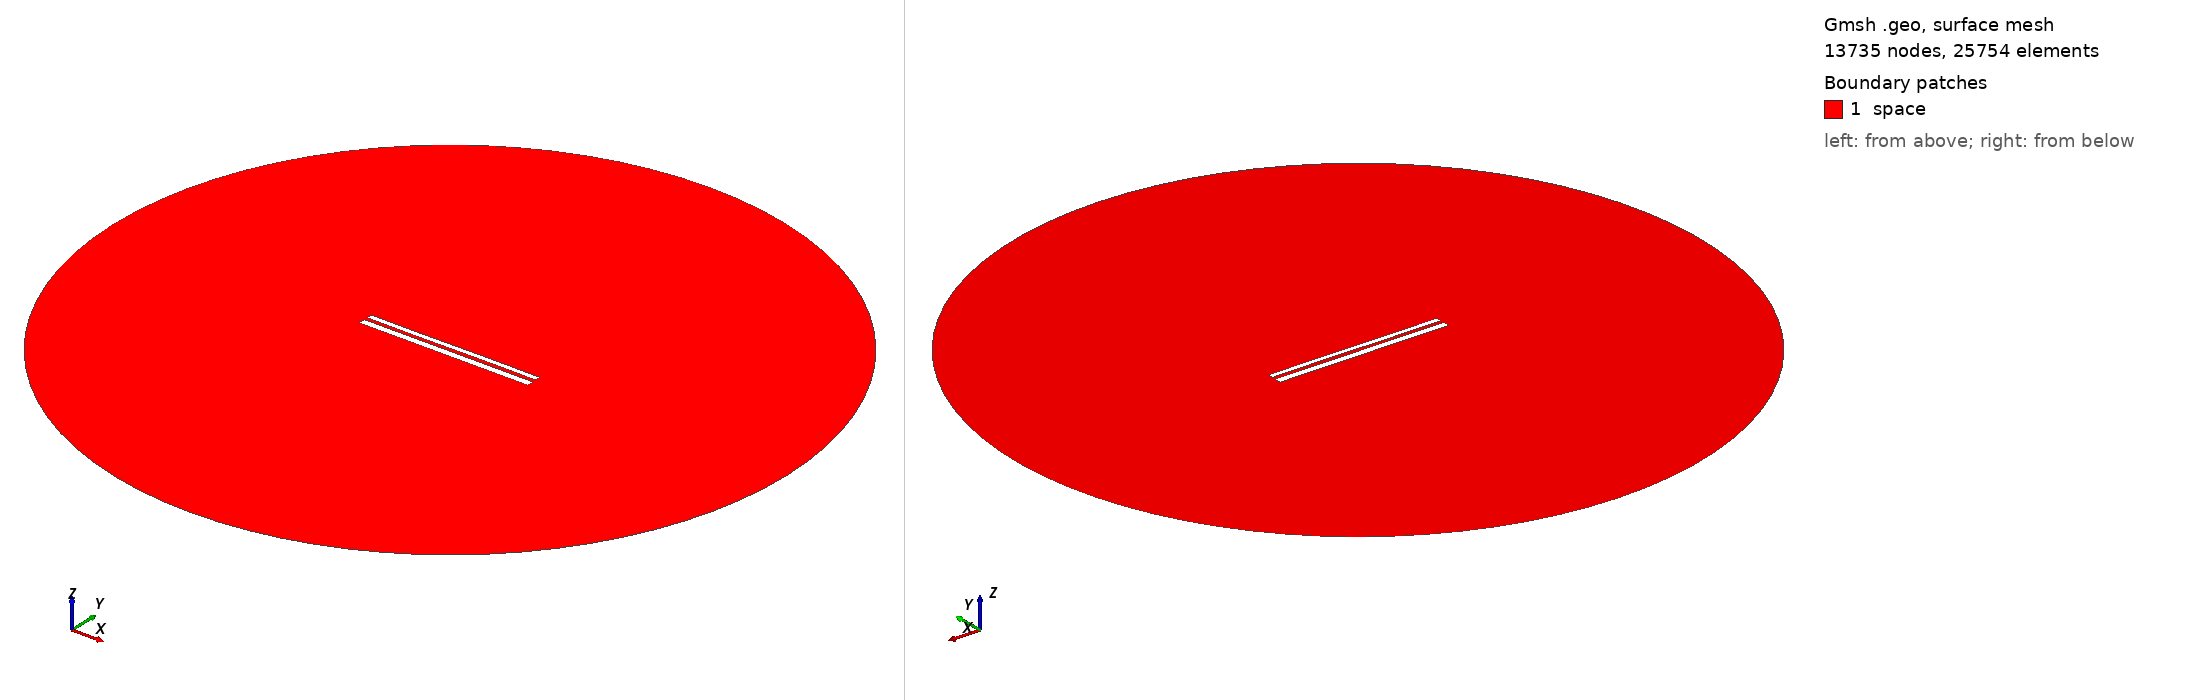

Gmsh geometry script, surface-meshed: 13735 nodes, 25754 surface elements. Boundary patches (legend numbers): 1 space. Left view from above one corner, right view from below the opposite corner. Legend entries are the model's physical surfaces. The drawing asked Gmsh for element sizes between 1% and 20% of the model's largest extent; the script's own settings can give other sizes.

=== 10433.geo (drawn) ===
//---------------------------------------
// Geometry kernel
//---------------------------------------

SetFactory("OpenCASCADE");



//---------------------------------------
// Parameters of the geometry
//---------------------------------------

// Overetch of the upper plate
overetch = 0.375;

// Distance between the plates
distance = 1.75;

// Discretization over the x axis (for the deformation)
nx = 50; 

// Length of the plate
L = 100 - overetch; 

// Number of modes
n = 4; 

// 1st mode coefficient
coeff(1) = 0.07499999999999998;
beta(1) = 0.596864 * 3.1415926535 / L;

// 2nd mode coefficient
coeff(2) = 0.0;
beta(2) = 1.49418 * 3.1415926535 / L;

// 3rd mode coefficient
coeff(3) = -0.075;
beta(3) = 2.50025 * 3.1415926535 / L;

// 4th mode coefficient
coeff(4) = 0.0;
beta(4) = 3.49999 * 3.1415926535 / L;



//---------------------------------------
// Upper plate (deformed rectangle)
//---------------------------------------

// Coordiantes of the upper plate
xmin = -50;
xmax = 50 - overetch;

// Height of the upper plate
yheight = 4 - 2 * overetch;

// Indexes of the points
UpperID[] = {};
LowerID[] = {};
LeftID[] = {};
RightID[] = {};

// Point index
p = 1;

// Horizontal edges
For i In {1:nx}
    x = xmin + (i-1)*(xmax - xmin)/(nx-1);

    y_bottom = distance / 2 + overetch;
    For j In {1:n}
        C = (Cosh(beta(j)*L) + Cos(beta(j)*L)) / (Sinh(beta(j)*L) + Sin(beta(j)*L));
        y_bottom  = y_bottom + coeff(j) * (Cosh(beta(j)*(x+50)) - Cos(beta(j)*(x+50)) - C * (Sinh(beta(j)*(x+50)) - Sin(beta(j)*(x+50))));
    EndFor

    y_top = y_bottom + yheight;

    Point(p) = {x, y_top, 0, 1.0};
    UpperID[i] = p;
    p = p + 1;

    Point(p) = {x, y_bottom, 0, 1.0};
    LowerID[i] = p;
    p = p + 1;
EndFor

// Create point lists
UpperPts[] = {}; LowerPts[] = {};
For i In {1:nx}
  UpperPts[] += {UpperID[i]};
  LowerPts[] += {LowerID[i]};
EndFor

// Build splines
Spline(1) = {UpperPts[]};
Spline(2) = {LowerPts[]};
Line(3) = {LowerPts[nx-1], UpperPts[nx-1]};
Line(4) = {LowerPts[0], UpperPts[0]};

// Build the plane surface
Curve Loop(1) = {2, 3, -1, -4};
Plane Surface(1) = {1};



//---------------------------------------
// Lower plate (rectangle)
//---------------------------------------

// Vertices
Point(1001) = {-50, -1, 0, 1.0};
Point(1002) = { 50, -1, 0, 1.0};
Point(1003) = { 50,  -5, 0, 1.0};
Point(1004) = {-50,  -5, 0, 1.0};

// Edges
Line(5) = {1001, 1002};
Line(6) = {1002, 1003};
Line(7) = {1003, 1004};
Line(8) = {1004, 1001};

// Plane surface
Line Loop(2) = {5, 6, 7, 8};
Plane Surface(2) = {2}; 



//---------------------------------------
// Outer (fictious) boundary
//---------------------------------------

// Points
Point(1005) = {0, 0, 0};       // Center
Point(1006) = {200, 0, 0};     // Start point
Point(1007) = {0, 200, 0};     // 90 degrees
Point(1008) = {-200, 0, 0};    // 180 degrees
Point(1009) = {0, -200, 0};    // 270 degrees

// Circle arcs (each needs start, center, end)
Circle(9) = {1006, 1005, 1007};
Circle(10) = {1007, 1005, 1008};
Circle(11) = {1008, 1005, 1009};
Circle(12) = {1009, 1005, 1006};

// Plane surface for the entire domain
Curve Loop(3) = {9, 10, 11, 12};
Surface(3) = {3};

// Subtract the plates from the whole domain to obtain the actual domain where we want to solve the equations
BooleanDifference{ Surface{3}; Delete; }{ Surface{1}; Surface{2}; Delete; }




//---------------------------------------
// Transfinite Lines/Curves
//---------------------------------------

// Set the number of points on the boundaries
r = 7;

// Plates
Transfinite Curve {1, 2} = 50*r Using Progression 1;
Transfinite Curve {3, 4} = 2*r Using Progression 1;
Transfinite Line {5, 7} = 50*r Using Progression 1;
Transfinite Line {6, 8} = 2*r Using Progression 1;

// Outer boundary
Transfinite Line {9, 10, 11, 12} = 20 Using Progression 1;



//---------------------------------------
// Physical groups
//---------------------------------------                

// Physical curves (boundaries)
Physical Line("force_segment", 10) = {2};
Physical Line("upper_plate", 11) = {1, 3, 4};
Physical Line("lower_plate", 12) = {5, 6, 7, 8};
Physical Line("boundary", 20) = {9, 10, 11, 12};

// Physical Surfaces
Physical Surface("space", 30) = {3};



//---------------------------------------
// 6. Generate the Mesh
//---------------------------------------

// 2D mesh generation
Mesh 2;
